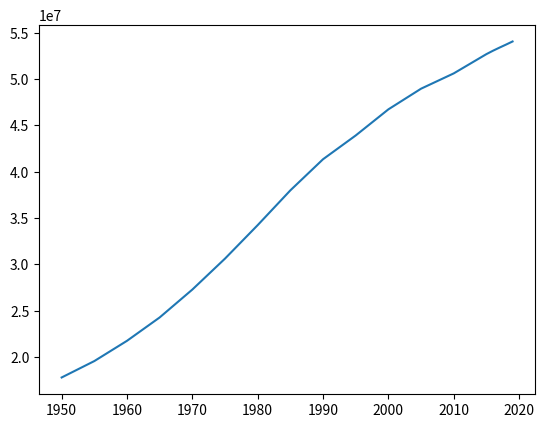

Write Python code to recreate this figure.
import matplotlib.pyplot as plt

years = [1950, 1955, 1960, 1965, 1970, 1975, 1980, 1985, 1990, 1995, 2000, 2005, 2010, 2015, 2016, 2017, 2018, 2019]

pops = [17779628, 19550071, 21736942,  24259359,  27269069,  30611095,  34224313, 37977086, 41335199,  43901598,  46719701, 48949924, 50600818, 52680726, 53045201, 53382523, 53708320, 54045420]

plt.plot(years, pops)
plt.show()

















